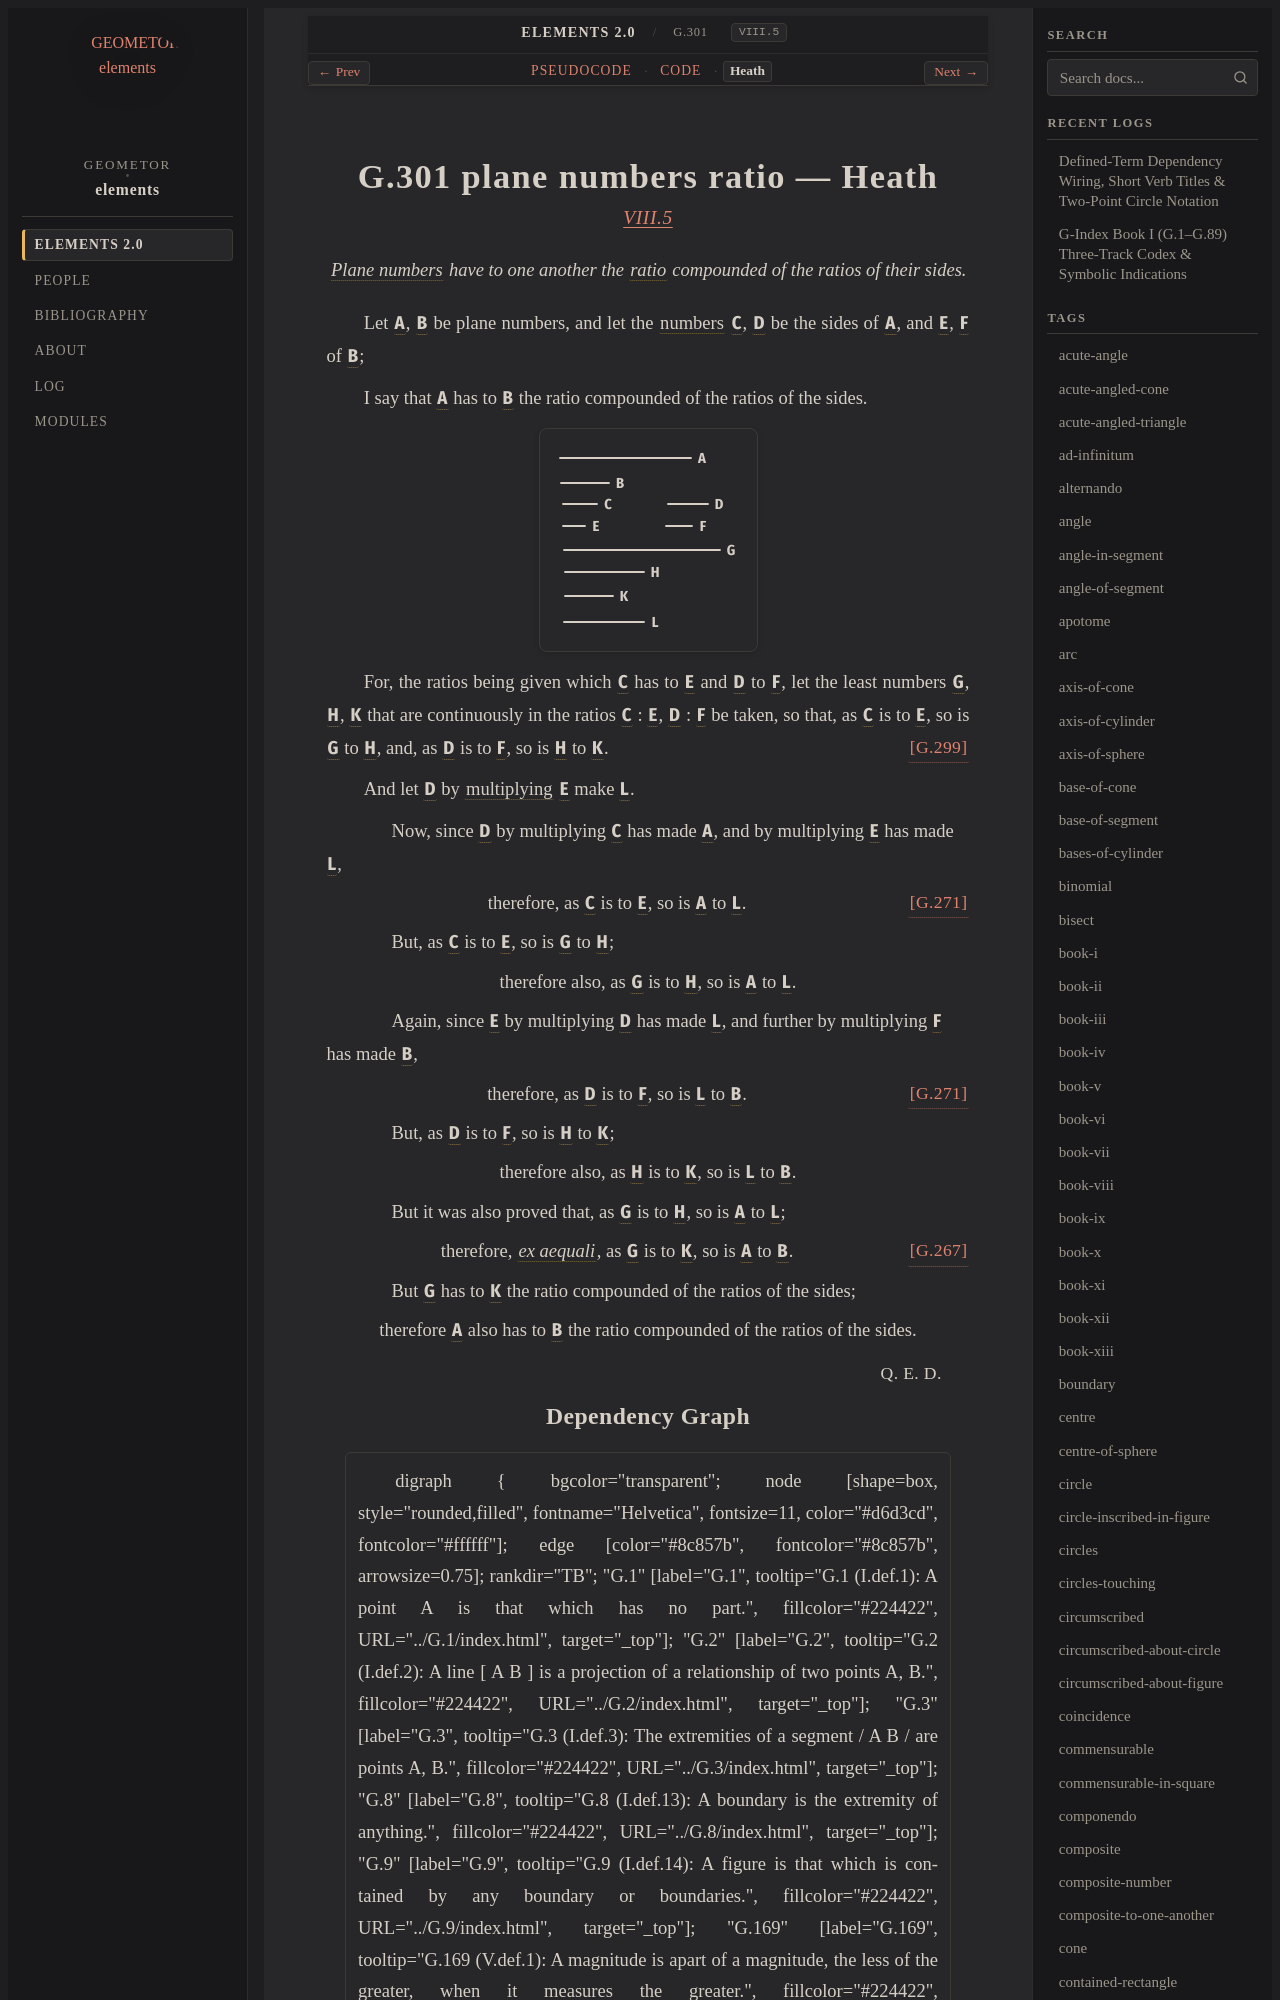

repository: geometor/elements · page: elements2/G.301/heath.html · generator: sphinx

:canonical_id: G.301
:original_id: VIII.5
:title: G.301 plane numbers ratio
:volume: II
:book: VIII
:type: prop

G.301 plane numbers ratio — Heath
=================================

.. rubric:: `VIII.5 <https://geometor.github.io/euclid/heath/volume_II/book_viii/propositions/05/>`_

.. enunciation::

   :term:`Plane numbers <G.300>` have to one another the :term:`ratio <G.173>` compounded of the ratios of their sides.

Let :g:`A <g1:A>`, :g:`B <g1:B>` be plane numbers, and let the :term:`numbers <G.248>` :g:`C <g1:C>`, :g:`D <g1:D>` be the sides of :g:`A <g1:A>`, and :g:`E <g1:E>`, :g:`F <g1:F>` of :g:`B <g1:B>`;

I say that :g:`A <g1:A>` has to :g:`B <g1:B>` the ratio compounded of the ratios of the sides.

.. picture:: g1.svg
   :alt: Book VIII Proposition 5

For, the ratios being given which :g:`C <g1:C>` has to :g:`E <g1:E>` and :g:`D <g1:D>` to :g:`F <g1:F>`, let the least numbers :g:`G <g1:G>`, :g:`H <g1:H>`, :g:`K <g1:K>` that are continuously in the ratios :g:`C <g1:C>` : :g:`E <g1:E>`, :g:`D <g1:D>` : :g:`F <g1:F>` be taken, so that, as :g:`C <g1:C>` is to :g:`E <g1:E>`, so is :g:`G <g1:G>` to :g:`H <g1:H>`, and, as :g:`D <g1:D>` is to :g:`F <g1:F>`, so is :g:`H <g1:H>` to :g:`K <g1:K>`. :just:`[G.299] <G.299>`

And let :g:`D <g1:D>` by :term:`multiplying <G.269>` :g:`E <g1:E>` make :g:`L <g1:L>`.

.. subclause::

   Now, since :g:`D <g1:D>` by multiplying :g:`C <g1:C>` has made :g:`A <g1:A>`, and by multiplying :g:`E <g1:E>` has made :g:`L <g1:L>`,

.. assertion:: [G.271] <G.271>

   therefore, as :g:`C <g1:C>` is to :g:`E <g1:E>`, so is :g:`A <g1:A>` to :g:`L <g1:L>`.

.. subclause::

   But, as :g:`C <g1:C>` is to :g:`E <g1:E>`, so is :g:`G <g1:G>` to :g:`H <g1:H>`;

.. assertion::

   therefore also, as :g:`G <g1:G>` is to :g:`H <g1:H>`, so is :g:`A <g1:A>` to :g:`L <g1:L>`.

.. subclause::

   Again, since :g:`E <g1:E>` by multiplying :g:`D <g1:D>` has made :g:`L <g1:L>`, and further by multiplying :g:`F <g1:F>` has made :g:`B <g1:B>`,

.. assertion:: [G.271] <G.271>

   therefore, as :g:`D <g1:D>` is to :g:`F <g1:F>`, so is :g:`L <g1:L>` to :g:`B <g1:B>`.

.. subclause::

   But, as :g:`D <g1:D>` is to :g:`F <g1:F>`, so is :g:`H <g1:H>` to :g:`K <g1:K>`;

.. assertion::

   therefore also, as :g:`H <g1:H>` is to :g:`K <g1:K>`, so is :g:`L <g1:L>` to :g:`B <g1:B>`.

.. subclause::

   But it was also proved that, as :g:`G <g1:G>` is to :g:`H <g1:H>`, so is :g:`A <g1:A>` to :g:`L <g1:L>`;

.. assertion::

   therefore, :term:`*ex aequali* <G.174>`, as :g:`G <g1:G>` is to :g:`K <g1:K>`, so is :g:`A <g1:A>` to :g:`B <g1:B>`. :just:`[G.267] <G.267>`

.. subclause::

   But :g:`G <g1:G>` has to :g:`K <g1:K>` the ratio compounded of the ratios of the sides;

.. assertion::

   therefore :g:`A <g1:A>` also has to :g:`B <g1:B>` the ratio compounded of the ratios of the sides.

.. qed::

   :just:`Q. E. D.`
